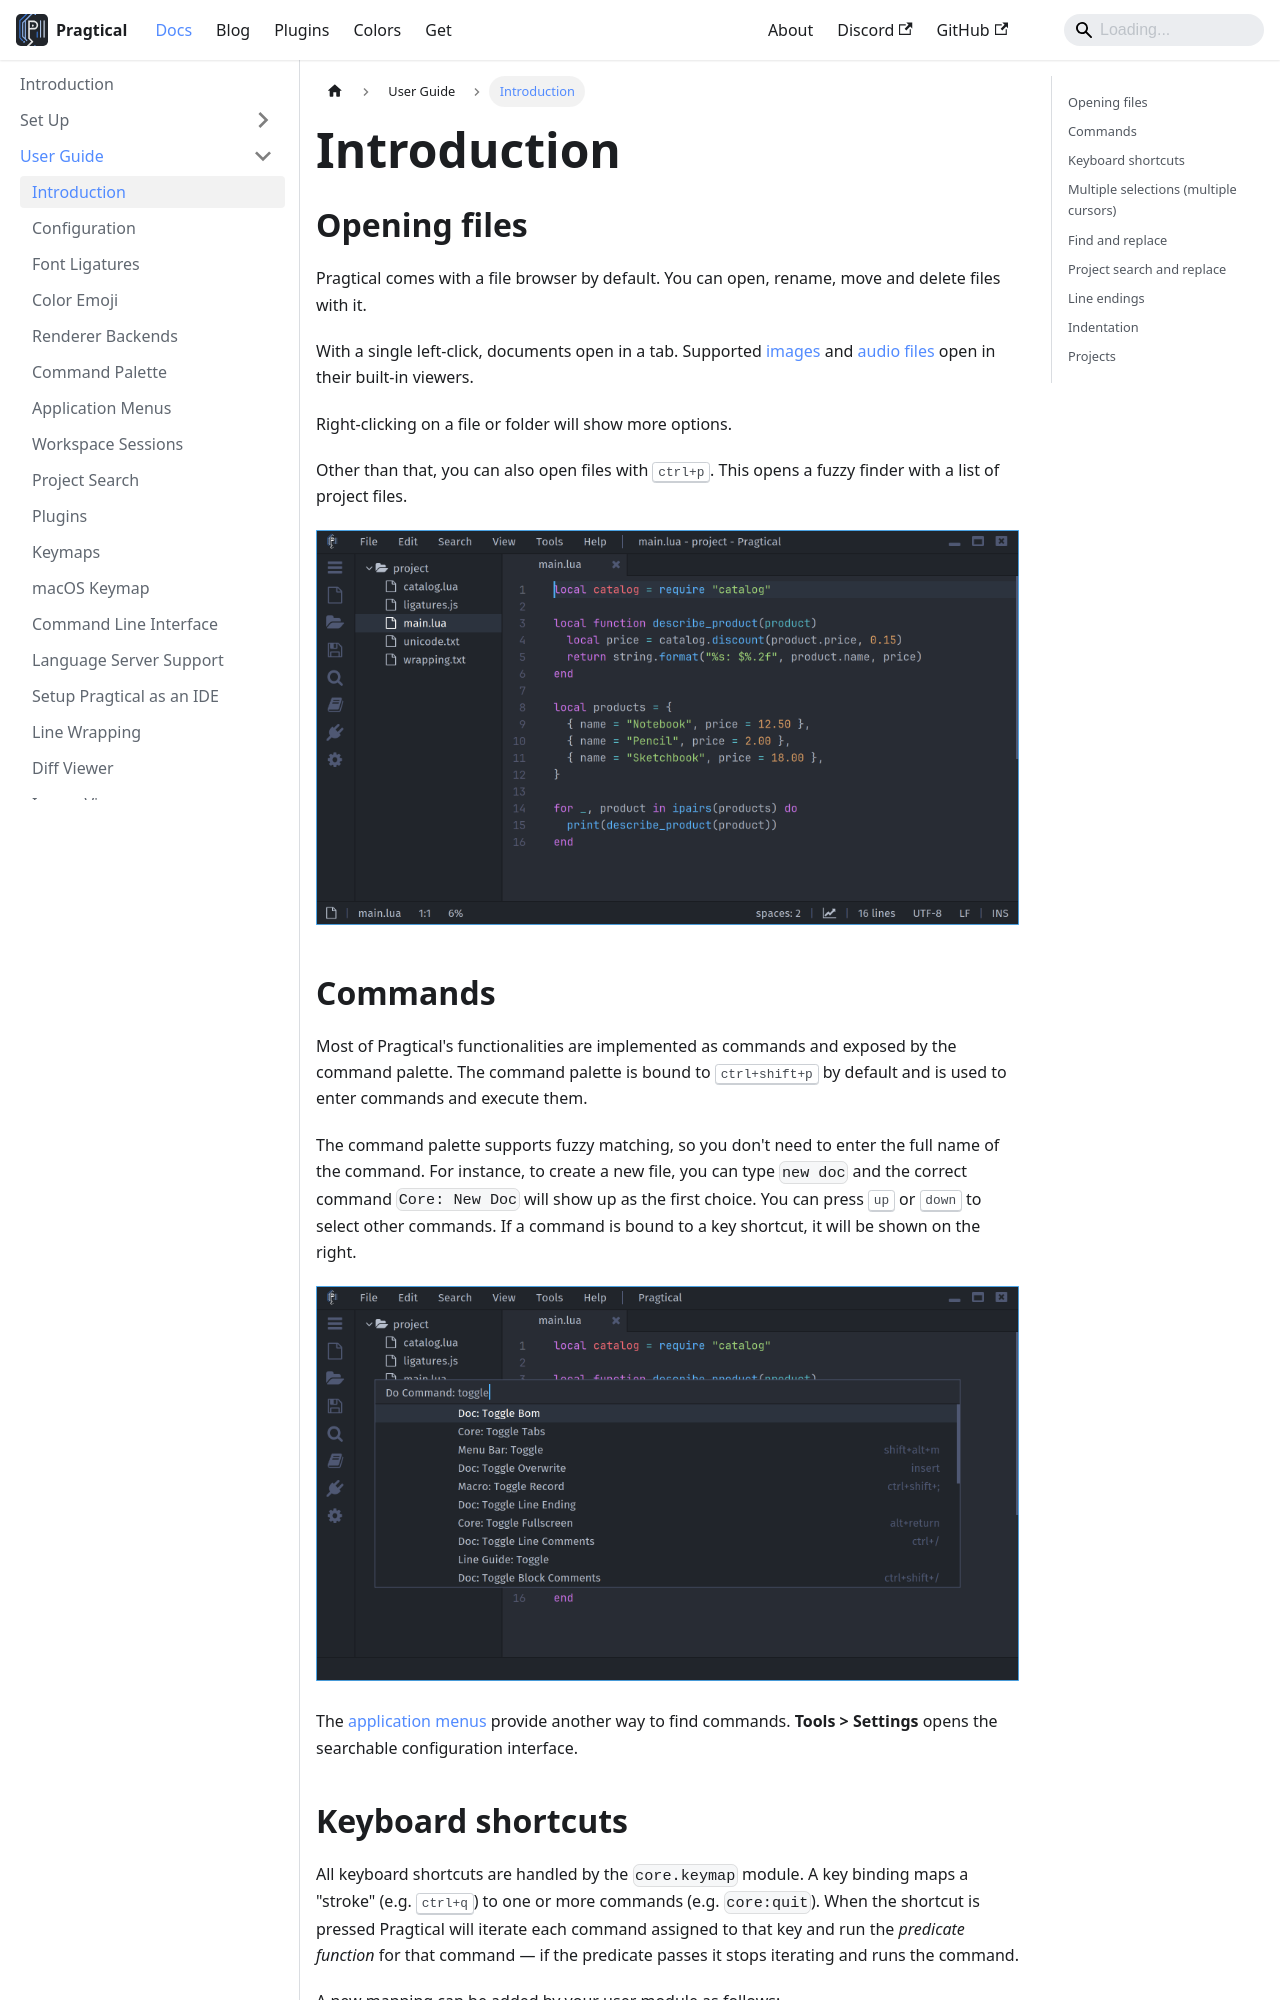

repository: pragtical/pragtical.github.io · page: docs/user-guide/introduction.html · generator: docusaurus

---
sidebar_position: 1
description: Learn about basic operations in Pragtical.
---

# Introduction

## Opening files

Pragtical comes with a file browser by default.
You can open, rename, move and delete files with it.

With a single left-click, documents open in a tab. Supported [images][Image Viewer]
and [audio files](audio-player.md) open in their built-in viewers.

Right-clicking on a file or folder will show more options.

Other than that, you can also open files with <kbd>ctrl+p</kbd>.
This opens a fuzzy finder with a list of project files.

![The editor and project file tree in the One Dark theme](/img/user-guide/editor.png)

## Commands

Most of Pragtical's functionalities are implemented as commands and
exposed by the command palette.
The command palette is bound to <kbd>ctrl+shift+p</kbd> by default and is
used to enter commands and execute them.

The command palette supports fuzzy matching, so you don't need to enter
the full name of the command. For instance, to create a new file, you can
type `new doc` and the correct command `Core: New Doc` will show up as
the first choice. You can press <kbd>up</kbd> or <kbd>down</kbd> to select other commands.
If a command is bound to a key shortcut, it will be shown on the right.

![The command palette with matching commands and shortcuts](/img/user-guide/command-palette/command-palette.png)

The [application menus](application-menus.md) provide another way to find
commands. **Tools > Settings** opens the searchable configuration interface.
